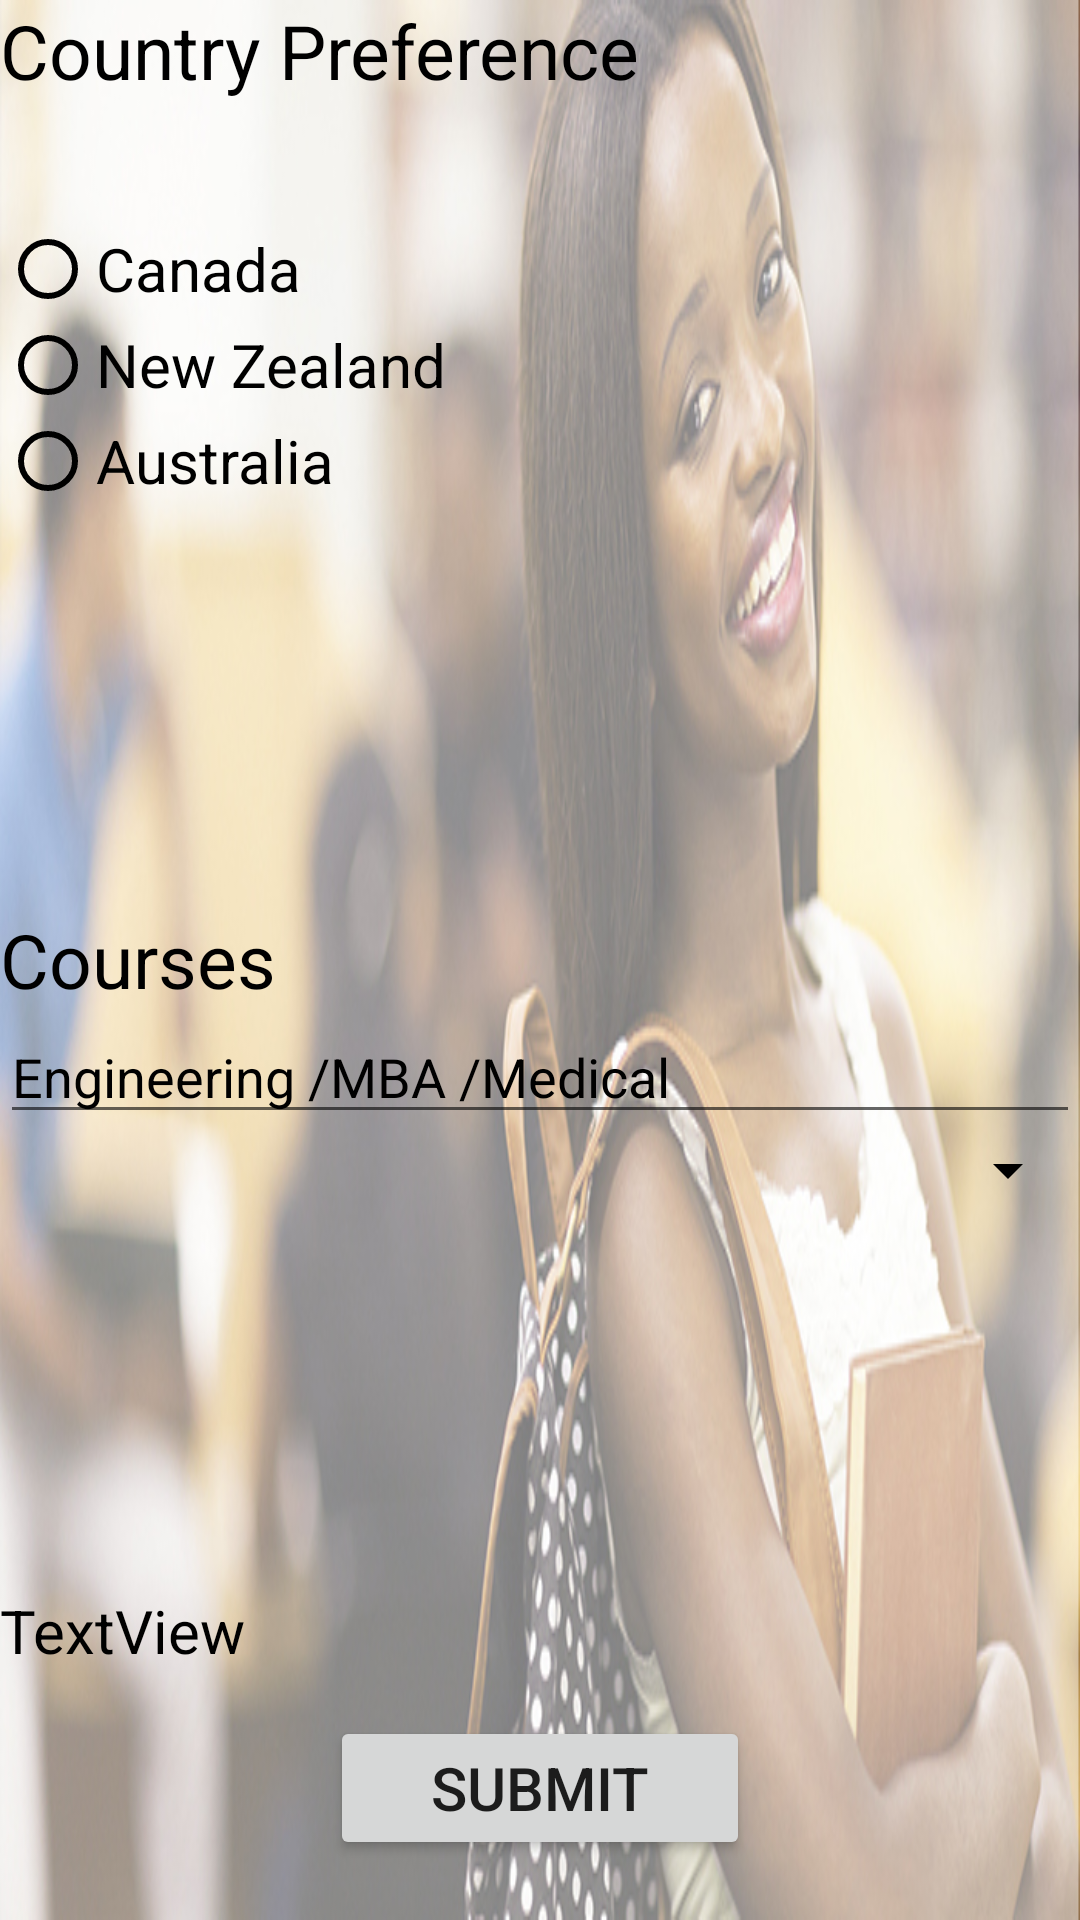

Produce the Android XML layout that renders to this screen, including the resource entries it uses.
<!-- AndroidManifest.xml: application theme AppTheme -->
<!-- res/layout/fragment_categories.xml -->
<RelativeLayout xmlns:android="http://schemas.android.com/apk/res/android"
    xmlns:tools="http://schemas.android.com/tools"
    android:layout_width="match_parent"
    android:layout_height="match_parent"
    android:background="@drawable/try1"
    tools:context="com.example.puff.finalproject.student.Categories">

    
    <TextView
        android:layout_width="wrap_content"
        android:layout_height="wrap_content"
        android:text="Country Preference"
        android:textColor="#000"
        android:id="@+id/t1"
        android:textSize="25dp"/>


    <RadioGroup
        android:layout_width="wrap_content"
        android:layout_height="wrap_content"
        android:id="@+id/radiogrp"
        android:layout_below="@+id/t1"
        android:layout_alignParentStart="true">

    <RadioButton
        android:layout_width="wrap_content"
        android:layout_height="wrap_content"
        android:id="@+id/c1"
        android:text="Canada"
        android:textSize="20dp"
        android:buttonTint="#000"
        android:layout_below="@+id/t1"
        android:layout_alignParentLeft="true"
        android:layout_alignParentStart="true"
        android:layout_marginTop="40dp"
        android:textColor="#000" />

    <RadioButton
        android:layout_width="wrap_content"
        android:layout_height="wrap_content"
        android:id="@+id/c2"
        android:text="New Zealand"
        android:textSize="20dp"
        android:buttonTint="#000"
        android:layout_below="@id/c1" />

    <RadioButton
        android:layout_width="wrap_content"
        android:layout_height="wrap_content"
        android:id="@+id/c3"
        android:text="Australia"
        android:textSize="20dp"
        android:buttonTint="#000"
        android:layout_below="@+id/c2"
        android:layout_alignEnd="@+id/t5"
        android:layout_marginEnd="11dp" />
    </RadioGroup>

    <TextView
        android:layout_width="wrap_content"
        android:layout_height="wrap_content"
        android:text="Courses"
        android:textColor="#000"
        android:id="@+id/t5"
        android:textSize="25dp"
        android:layout_centerVertical="true"
        android:layout_alignParentLeft="true"
        android:layout_alignParentStart="true" />

    <EditText
        android:layout_width="match_parent"
        android:layout_height="wrap_content"
        android:hint="Engineering /MBA /Medical"
        android:textColor="#000"
        android:textColorHint="#000"
        android:layout_below="@id/t5"
        android:id="@+id/e1"/>

   <Spinner
        android:layout_width="match_parent"
        android:layout_height="wrap_content"
        android:id="@+id/s1"
        android:layout_below="@id/e1"
        android:layout_alignParentLeft="true"
        android:backgroundTint="#000"
        android:layout_alignParentStart="true">
    </Spinner>


    <Button
        android:text="SUBMIT"
        android:textSize="20dp"
        android:onClick="onClick"
        android:layout_width="140dp"
        android:layout_height="wrap_content"
        android:id="@+id/b1"
        android:layout_marginBottom="20dp"
        android:layout_alignParentBottom="true"
        android:layout_centerHorizontal="true" />


    <TextView
        android:id="@+id/textView2"
        android:layout_width="wrap_content"
        android:layout_height="wrap_content"
        android:text="TextView"
        android:textSize="20dp"
        android:textColor="#000"
        android:layout_marginBottom="15dp"
        android:layout_above="@+id/b1"
        android:layout_alignParentStart="true" />


</RelativeLayout>
<!-- resources referenced by this layout -->
<resources>
  <!-- drawable try1: jpg bitmap (drawable, 168100 bytes) -->
  <style name="AppTheme" parent="Theme.AppCompat.Light.NoActionBar">
  
          <item name="colorPrimary">@color/colorPrimary</item>
          <item name="colorPrimaryDark">@color/colorPrimaryDark</item>
          <item name="colorAccent">@color/colorAccent</item>
      </style>
  <color name="colorPrimary">#424242</color>
  <color name="colorPrimaryDark">#33691E</color>
  <color name="colorAccent">#FF5722</color>
</resources>
